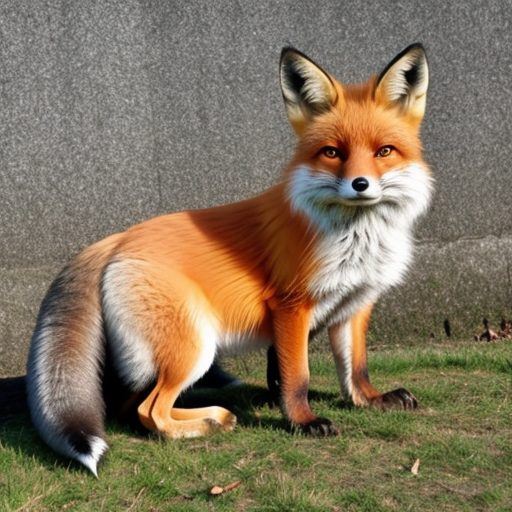
Generation parameters embedded in this image by AUTOMATIC1111 Stable Diffusion web UI or a fork of it (Forge, ...) (PNG 'parameters' text chunk):
fox
Negative prompt: person, human, men, women, painting, cartoon, anime, comic
Steps: 20, Sampler: DPM++ 2M, Schedule type: Karras, CFG scale: 7, Seed: 1032198693, Size: 512x512, Model hash: 463d6a9fe8, Model: absolutereality_v181, VAE hash: 235745af8d, VAE: vae-ft-mse-840000-ema-pruned.ckpt, Version: v1.10.1